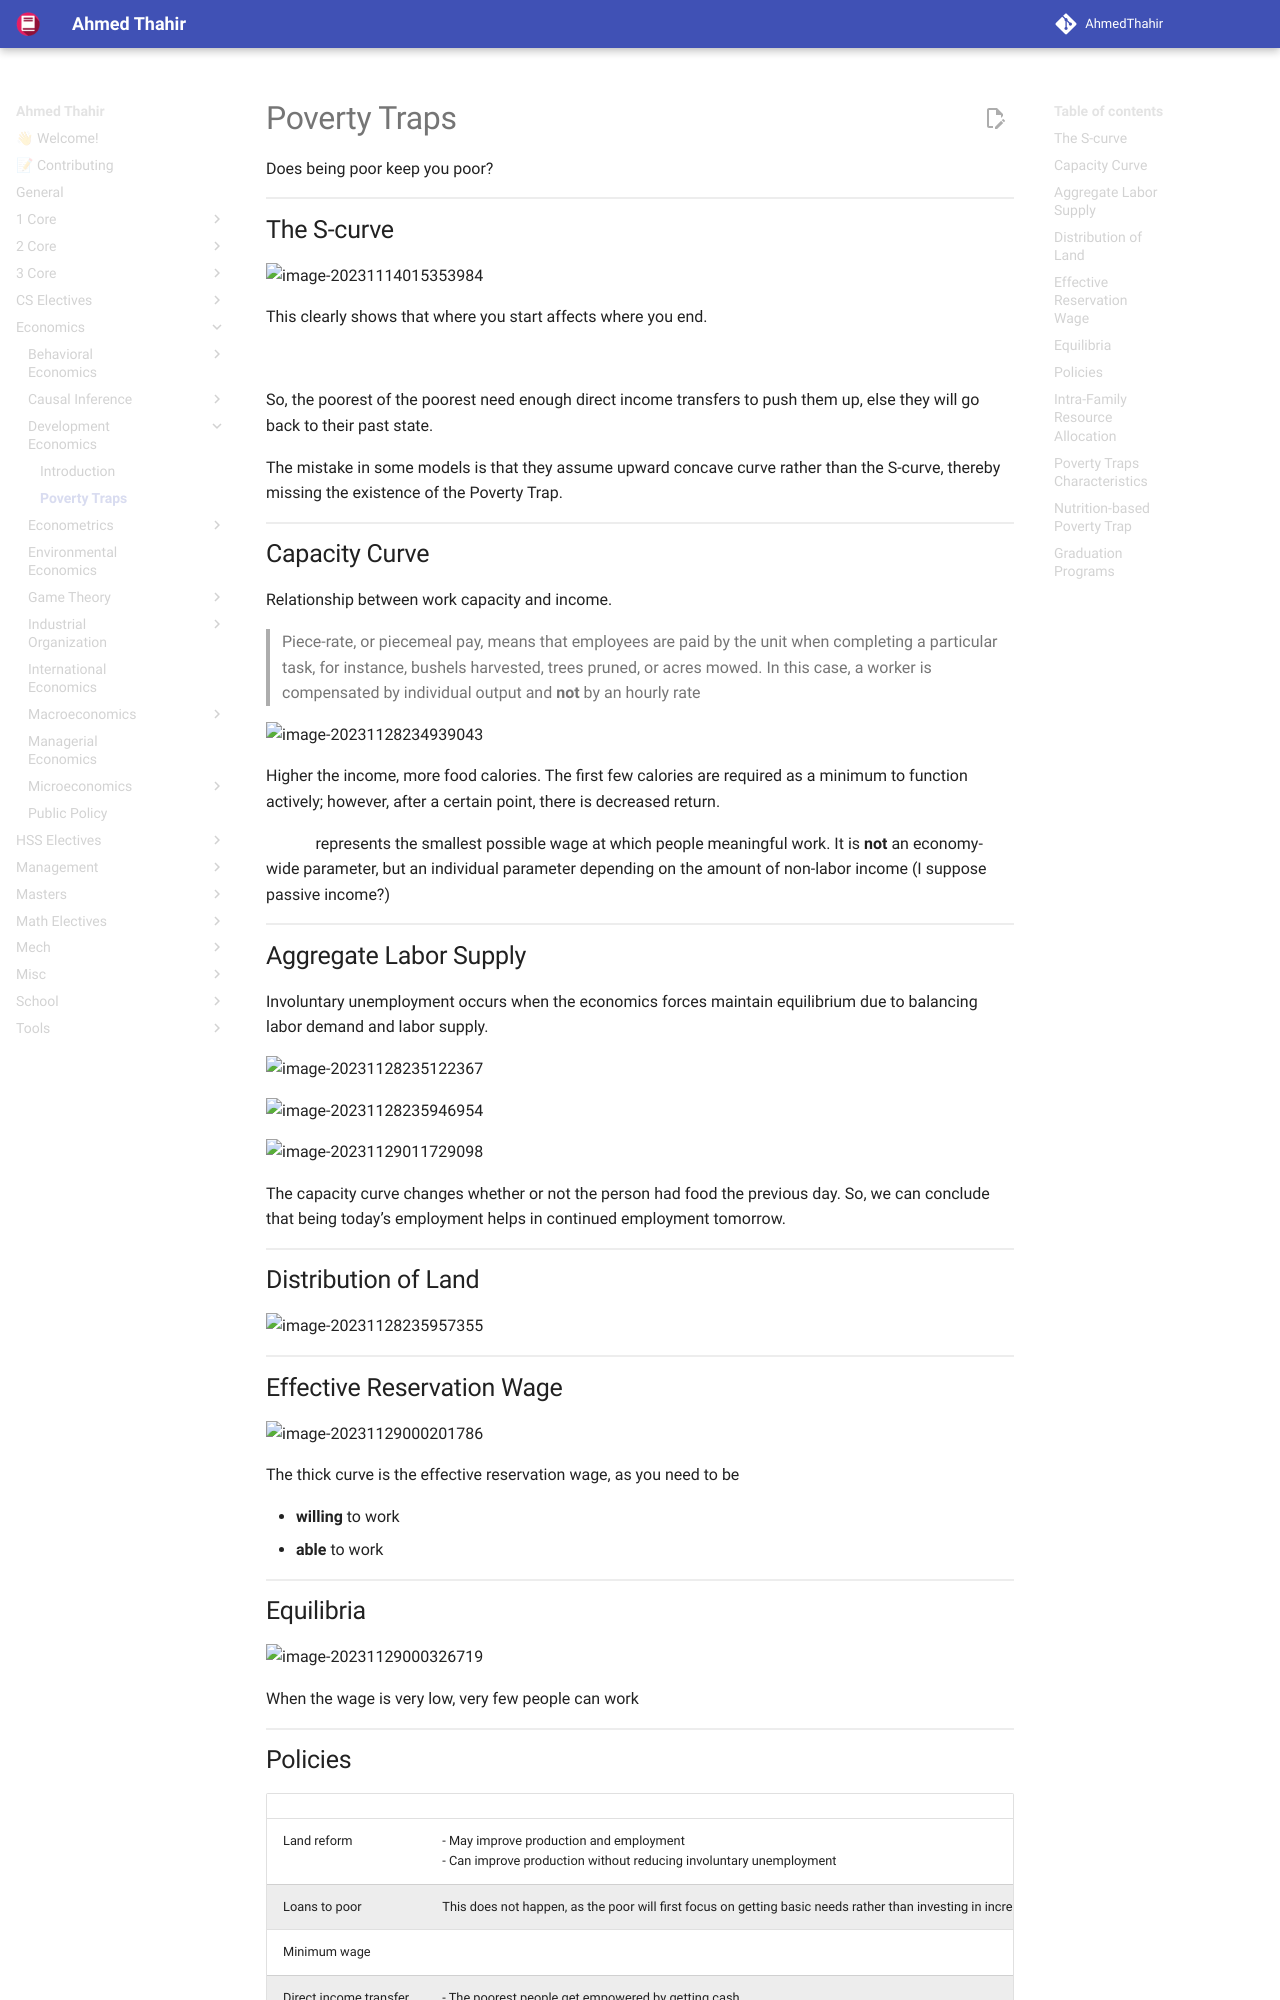

repository: AhmedThahir/AhmedThahir.github.io · page: Economics/Development_Economics/02_Poverty_Traps/index.html · generator: mkdocs

# Poverty Traps

Does being poor keep you poor?

## The S-curve

![image-20231114015353984](assets/image-20231114015353984.png){ loading=lazy }

This clearly shows that where you start affects where you end.

$$
\text{Economic Status}_\text{present} = \beta_0 + \beta_1 \text{Economic Status}_\text{past}
$$

So, the poorest of the poorest need enough direct income transfers to push them up, else they will go back to their past state.

The mistake in some models is that they assume upward concave curve rather than the S-curve, thereby missing the existence of the Poverty Trap.

## Capacity Curve

Relationship between work capacity and income.

> Piece-rate, or piecemeal pay, means that employees are paid by the unit when completing a particular task, for instance, bushels harvested, trees pruned, or acres mowed. In this case, a worker is compensated by individual output and **not** by an hourly rate

![image-20231128234939043](assets/image-20231128234939043.png){ loading=lazy }

Higher the income, more food calories. The first few calories are required as a minimum to function actively; however, after a certain point, there is decreased return.

$v^*$ represents the smallest possible wage at which people meaningful work. It is **not** an economy-wide parameter, but an individual parameter depending on the amount of non-labor income (I suppose passive income?)
